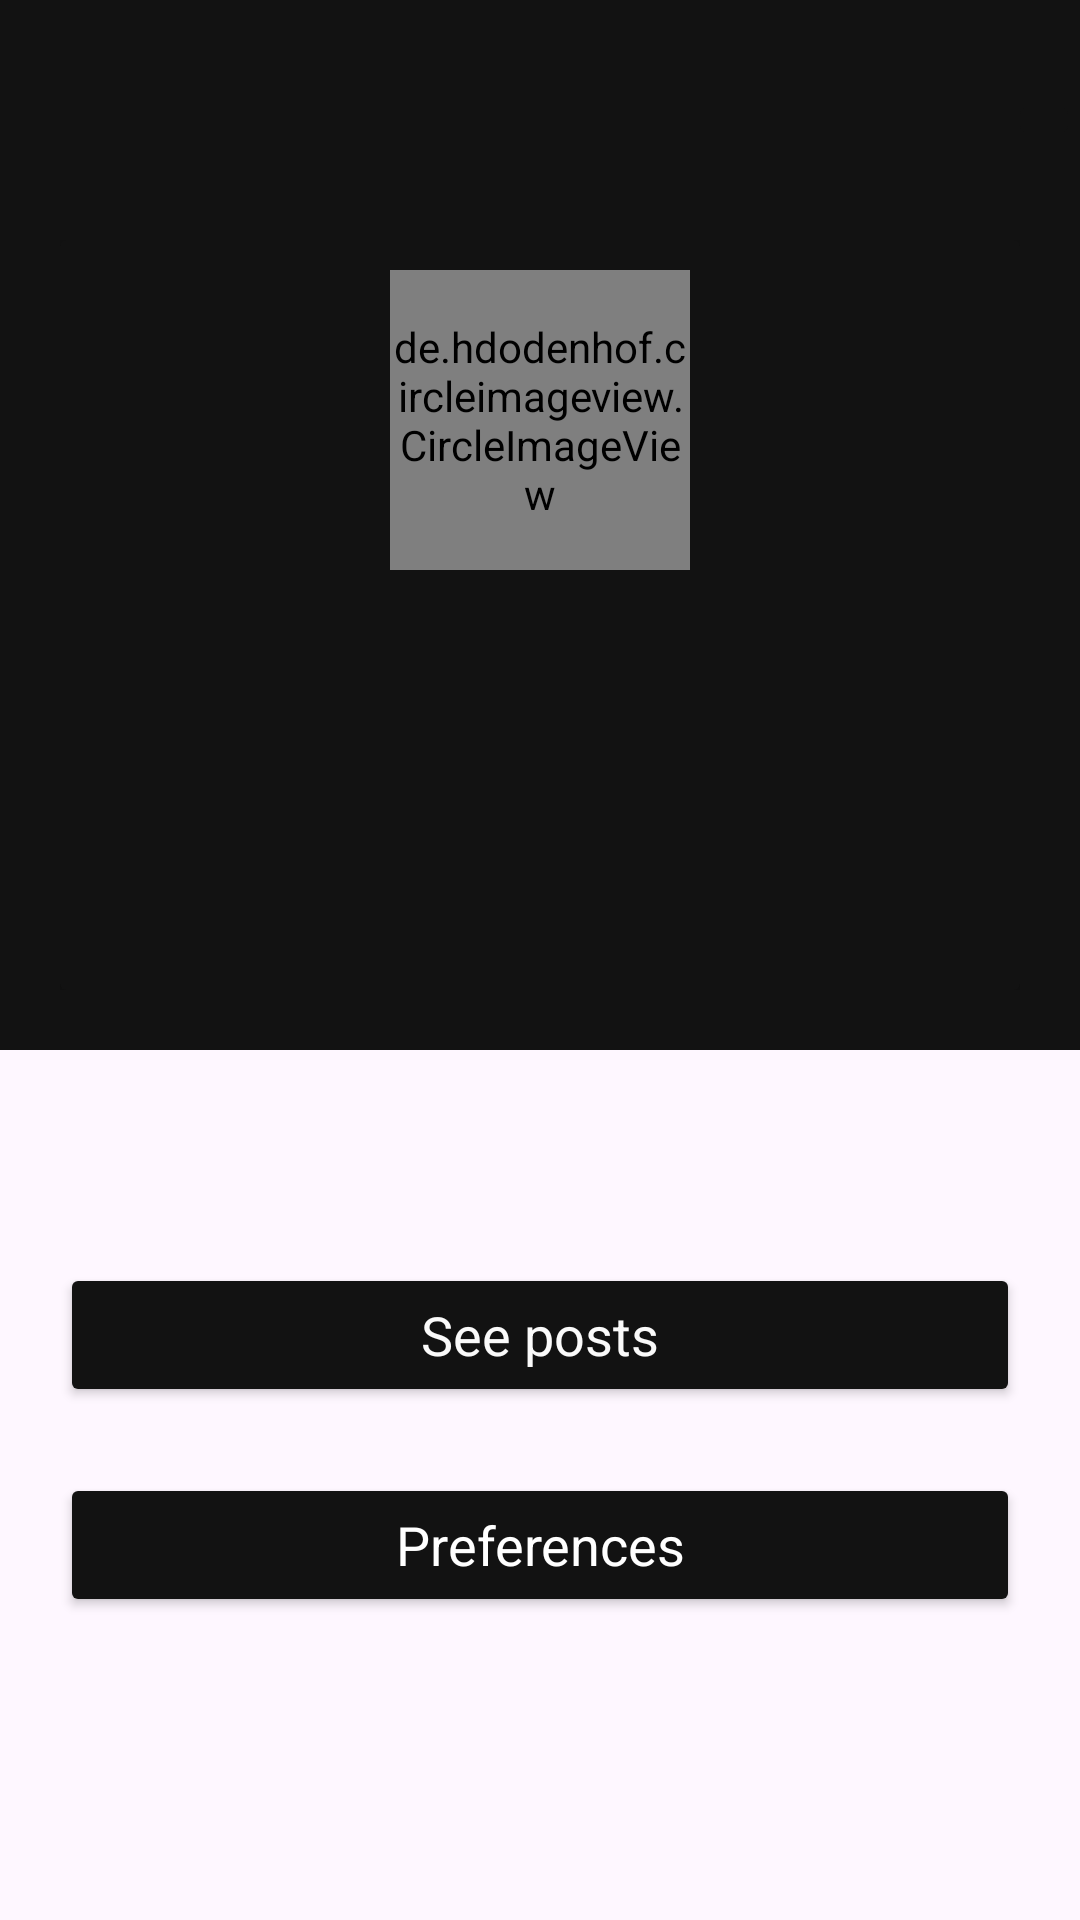

The Android layout XML behind this screen, and the referenced resources:
<!-- AndroidManifest.xml: application theme lightMode.Blogger -->
<!-- res/layout/fragment_profile.xml -->
<?xml version="1.0" encoding="utf-8"?>
<androidx.constraintlayout.widget.ConstraintLayout xmlns:android="http://schemas.android.com/apk/res/android"
    xmlns:app="http://schemas.android.com/apk/res-auto"
    xmlns:tools="http://schemas.android.com/tools"
    android:layout_width="match_parent"
    android:layout_height="match_parent"
    tools:context=".ui.profile.UserProfileFragment">

    <ProgressBar
        android:id="@+id/progress_info"
        android:layout_width="wrap_content"
        android:layout_height="wrap_content"
        app:layout_constraintBottom_toTopOf="@+id/btn_logout"
        app:layout_constraintEnd_toEndOf="parent"
        app:layout_constraintStart_toStartOf="parent"
        app:layout_constraintTop_toBottomOf="@+id/linearLayout3"
        android:visibility="gone"/>



    <LinearLayout
        android:id="@+id/linearLayout"
        android:layout_width="match_parent"
        android:layout_height="350dp"
        android:background="@color/black_profile"
        android:orientation="vertical"
        app:layout_constraintBottom_toBottomOf="@+id/relativeLayout2"
        app:layout_constraintEnd_toEndOf="parent"
        app:layout_constraintHorizontal_bias="0.0"
        app:layout_constraintStart_toStartOf="parent"
        app:layout_constraintTop_toTopOf="parent"
        app:layout_constraintVertical_bias="0.0">

    </LinearLayout>

    <RelativeLayout
        android:id="@+id/relativeLayout2"
        android:layout_width="match_parent"
        android:layout_height="250dp"
        android:layout_marginHorizontal="20dp"
        android:layout_marginTop="80dp"
        app:layout_constraintEnd_toEndOf="parent"
        app:layout_constraintStart_toStartOf="parent"
        app:layout_constraintTop_toTopOf="parent"
        app:strokeColor="@color/black"
        app:strokeWidth="10dp">

        <androidx.cardview.widget.CardView
            android:id="@+id/cardView"
            android:layout_width="match_parent"
            android:layout_height="match_parent"
            android:backgroundTint="@color/black_profile"
            app:cardElevation="20dp"
            app:strokeColor="@color/black"
            app:strokeWidth="10dp">

            <de.hdodenhof.circleimageview.CircleImageView
                android:id="@+id/photo_user"
                android:layout_width="100dp"
                android:layout_height="100dp"
                android:layout_gravity="center_horizontal"
                android:layout_marginTop="10dp"
                android:gravity="center" />

            <TextView
                android:id="@+id/name_user"
                style="@style/MaterialAlertDialog.Material3.Body.Text"
                android:layout_width="match_parent"
                android:layout_height="wrap_content"
                android:layout_gravity="center_vertical"
                android:layout_marginTop="25dp"
                android:gravity="center"
                android:textColor="@color/gray_material_design"
                android:textSize="25sp"
                android:textStyle="bold"
                tools:text="Username" />

            <com.google.android.material.button.MaterialButton
                android:id="@+id/save_photo_user"
                style="@style/Widget.Material3.Button.ElevatedButton"
                android:layout_width="150dp"
                android:layout_height="40dp"
                android:layout_gravity="center"
                android:layout_marginTop="80dp"
                android:backgroundTint="@color/gray_material_design"
                android:text="Guardar foto"
                android:visibility="gone" />

            <ProgressBar
                android:id="@+id/progress_save_photo"
                style="@style/Widget.AppCompat.ProgressBar"
                android:layout_width="50dp"
                android:layout_height="50dp"
                android:layout_gravity="center"
                android:layout_marginTop="78dp"
                android:visibility="gone" />
        </androidx.cardview.widget.CardView>
    </RelativeLayout>

    <LinearLayout
        android:id="@+id/btn_statics"
        android:layout_width="match_parent"
        android:layout_height="70dp"
        android:layout_marginHorizontal="20dp"
        android:layout_marginTop="80dp"
        android:animateLayoutChanges="true"
        android:gravity="center"
        android:orientation="horizontal"
        app:layout_constraintEnd_toEndOf="parent"
        app:layout_constraintHorizontal_bias="0.6"
        app:layout_constraintStart_toStartOf="parent"
        app:layout_constraintTop_toBottomOf="@+id/relativeLayout2">

        <Button
            style="@style/Widget.Material3.TextInputLayout.OutlinedBox.Dense"
            android:layout_width="match_parent"
            android:layout_height="wrap_content"
            android:backgroundTint="@color/black_profile"
            android:drawableRight="@drawable/ic_baseline_arrow_forward_24"
            android:drawableTint="@color/gray_material_design"
            android:text="See posts"
            android:textColor="@color/gray_material_design"
            android:textSize="18dp" />


    </LinearLayout>

    <LinearLayout
        android:id="@+id/linearLayout3"
        android:layout_width="match_parent"
        android:layout_height="70dp"
        android:layout_marginHorizontal="20dp"
        android:layout_marginTop="150dp"
        android:animateLayoutChanges="true"
        android:gravity="center"
        android:orientation="horizontal"
        app:layout_constraintEnd_toEndOf="parent"
        app:layout_constraintHorizontal_bias="0.6"
        app:layout_constraintStart_toStartOf="parent"
        app:layout_constraintTop_toBottomOf="@+id/relativeLayout2">

        <Button
            android:id="@+id/btn_preferences"
            style="@style/Widget.Material3.TextInputLayout.OutlinedBox.Dense"
            android:layout_width="match_parent"
            android:layout_height="wrap_content"
            android:backgroundTint="@color/black_profile"
            android:drawableRight="@drawable/ic_baseline_arrow_forward_24"
            android:drawableTint="@color/gray_material_design"
            android:text="Preferences"
            android:textColor="@color/white"
            android:textSize="18dp" />


    </LinearLayout>


    <ImageButton
        android:id="@+id/btn_logout"
        android:layout_width="wrap_content"
        android:layout_height="wrap_content"
        android:backgroundTint="@color/black_profile"
        android:src="@drawable/ic_baseline_login_24_white"
        app:tint="@color/gray_material_design"
        app:layout_constraintBottom_toTopOf="@+id/relativeLayout2"
        app:layout_constraintEnd_toEndOf="@+id/linearLayout"
        app:layout_constraintTop_toTopOf="@+id/linearLayout" />

    <ProgressBar
        android:id="@+id/progress_bar_send_message"
        style="@style/Widget.AppCompat.ProgressBar.Horizontal"
        android:layout_width="wrap_content"
        android:layout_height="wrap_content"
        android:visibility="gone"
        app:layout_constraintBottom_toBottomOf="parent"
        app:layout_constraintEnd_toEndOf="parent"
        app:layout_constraintStart_toStartOf="parent"
        />


</androidx.constraintlayout.widget.ConstraintLayout>
<!-- resources referenced by this layout -->
<resources>
  <color name="black">#FF000000</color>
  <color name="black_profile">#121212</color>
  <color name="gray_material_design">#fafafa</color>
  <color name="white">#FFFFFFFF</color>
  <style name="lightMode.Blogger" parent="Theme.Material3.DayNight.NoActionBar">
          
          <item name="colorPrimary">@color/purple_500</item>
          <item name="colorPrimaryVariant">@color/backgroundBlue</item>
          <item name="colorOnPrimary">@color/white</item>
          
          <item name="colorSecondary">@color/teal_200</item>
          <item name="colorSecondaryVariant">@color/teal_700</item>
          <item name="colorOnSecondary">@color/black</item>
          
          <item name="android:textColor">@color/black_material_design</item>
          <item name="android:windowTranslucentStatus">false</item>
          <item name="android:windowTranslucentNavigation">true</item>
          <item name="android:windowLightStatusBar" tools:targetApi="m">true</item>
          <item name="android:statusBarColor">@android:color/transparent</item>
          
      </style>
  <color name="purple_500">#03A9F4</color>
  <color name="backgroundBlue">#E1F5FE</color>
  <color name="teal_200">#F8BBD0</color>
  <color name="teal_700">#C2185B</color>
  <color name="black_material_design">#212121</color>
</resources>
